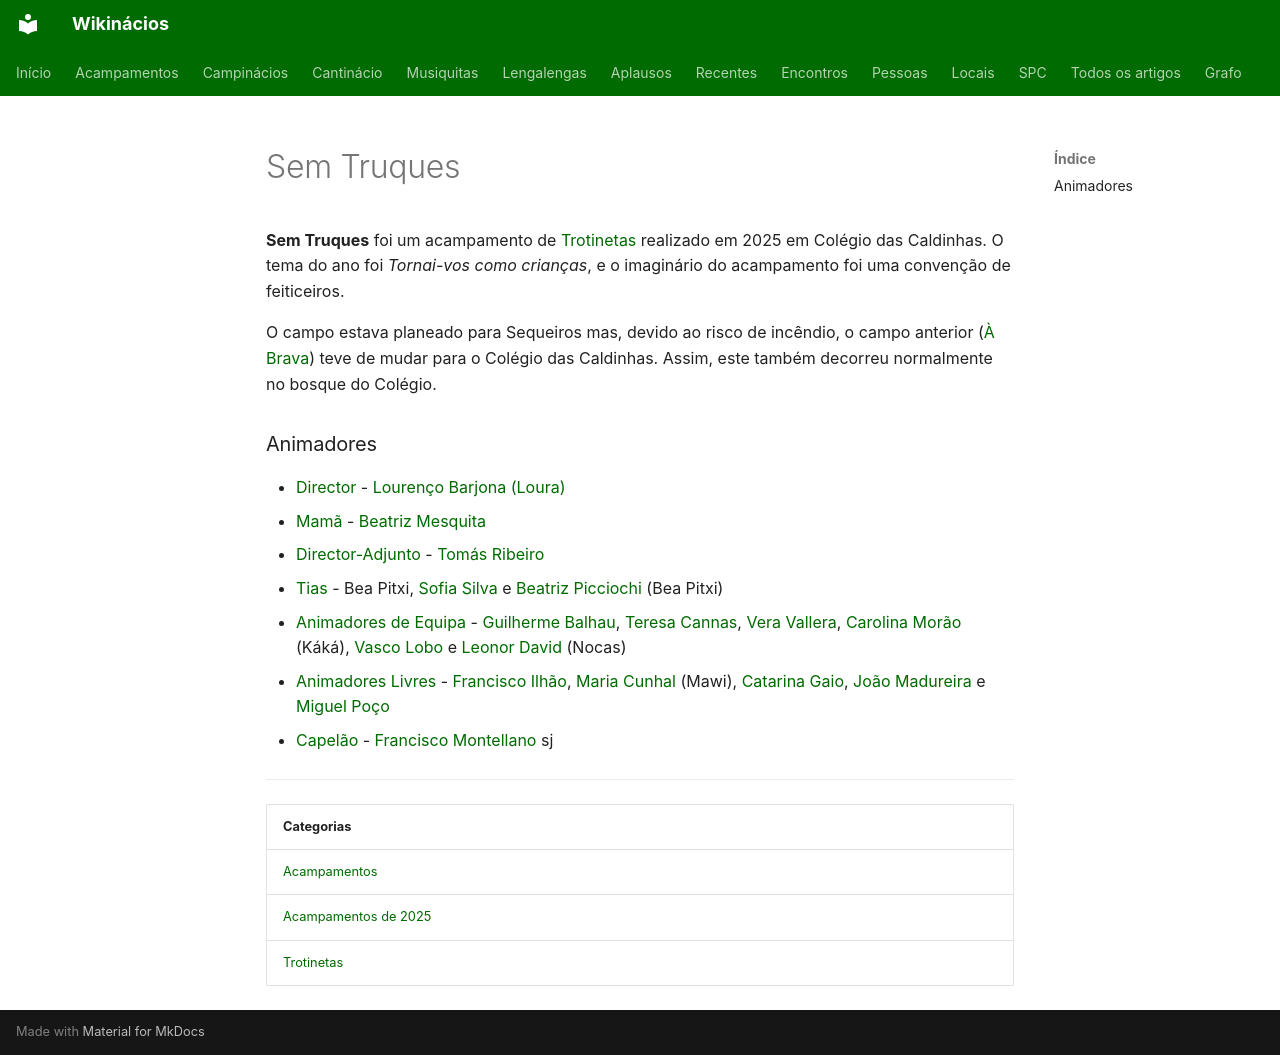

repository: neteinstein/Campinacios · page: Acampamentos/2025/Sem Truques.html · generator: mkdocs

# Sem Truques

**Sem Truques** foi um acampamento de [Trotinetas](../../Categorias/Trotinetas.md) realizado em 2025 em Colégio das Caldinhas. O tema do ano foi *Tornai-vos como crianças*, e o imaginário do acampamento foi uma convenção de feiticeiros.

O campo estava planeado para Sequeiros mas, devido ao risco de incêndio, o campo anterior ([À Brava](%C3%80%20Brava.md)) teve de mudar para o Colégio das Caldinhas. Assim, este também decorreu normalmente no bosque do Colégio.

### Animadores

- [Director](../../Cargos/Director.md) - [Lourenço Barjona (Loura)](../../Pessoas/L/Louren%C3%A7o%20Barjona.md)
- [Mamã](../../Cargos/Mam%C3%A3.md) - [Beatriz Mesquita](../../Pessoas/B/Beatriz%20Mesquita.md)
- [Director-Adjunto](../../Cargos/Director-Adjunto.md) - [Tomás Ribeiro](../../Pessoas/T/Tom%C3%A1s%20Ribeiro.md)
- [Tias](../../Cargos/Tio.md) - Bea Pitxi, [Sofia Silva](../../Pessoas/S/Sofia%20Silva.md) e [Beatriz Picciochi](../../Pessoas/B/Beatriz%20Picciochi.md) (Bea Pitxi)
- [Animadores de Equipa](../../Cargos/Animador%20de%20Equipa.md) - [Guilherme Balhau](../../Pessoas/G/Guilherme%20Balhau.md), [Teresa Cannas](../../Pessoas/T/Teresa%20Cannas.md), [Vera Vallera](../../Pessoas/V/Vera%20Vallera.md), [Carolina Morão](../../Pessoas/C/Carolina%20Mor%C3%A3o.md) (Káká), [Vasco Lobo](../../Pessoas/V/Vasco%20Lobo.md) e [Leonor David](../../Pessoas/L/Leonor%20David.md) (Nocas)
- [Animadores Livres](../../Cargos/Animador%20Livre.md) - [Francisco Ilhão](../../Pessoas/F/Francisco%20Ilh%C3%A3o.md), [Maria Cunhal](../../Pessoas/M/Maria%20Cunhal.md) (Mawi), [Catarina Gaio](../../Pessoas/C/Catarina%20Gaio.md), [João Madureira](../../Pessoas/J/Jo%C3%A3o%20Madureira.md) e [Miguel Poço](../../Pessoas/M/Miguel%20Po%C3%A7o.md)
- [Capelão](../../Cargos/Capel%C3%A3o.md) - [Francisco Montellano](../../Pessoas/F/Francisco%20Montellano.md) sj

---

| Categorias |
| --- |
| [Acampamentos](../../Categorias/Acampamentos.md) |
| [Acampamentos de 2025](../../Categorias/Acampamentos%20de%202025.md) |
| [Trotinetas](../../Categorias/Trotinetas.md) |
